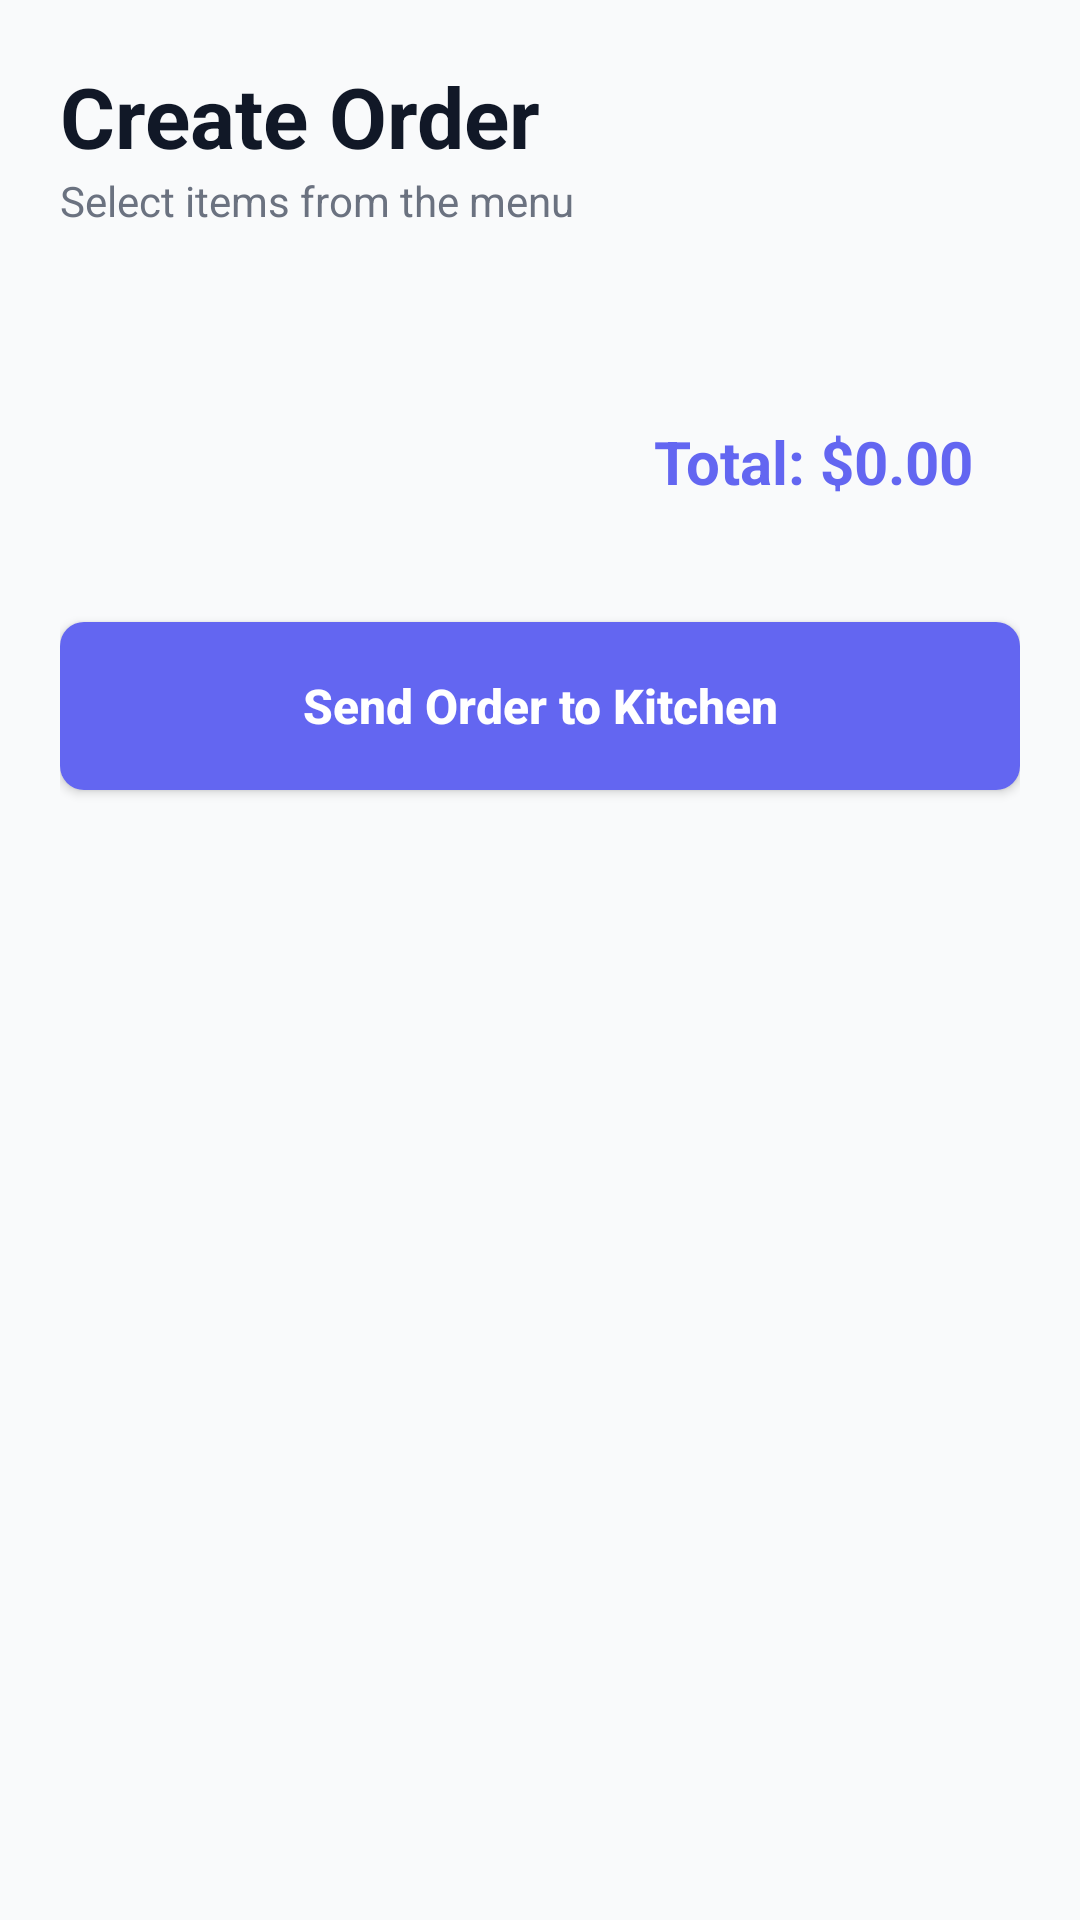

Reconstruct the res/layout file that produces this screen, plus the resources it refers to.
<!-- AndroidManifest.xml: application theme Theme.SmartTableService -->
<!-- res/layout/activity_create_order.xml -->
<?xml version="1.0" encoding="utf-8"?>
<ScrollView xmlns:android="http://schemas.android.com/apk/res/android"
    xmlns:app="http://schemas.android.com/apk/res-auto"
    android:layout_width="match_parent"
    android:layout_height="match_parent"
    android:background="@color/background_light"
    android:fillViewport="true">

    <LinearLayout
        android:layout_width="match_parent"
        android:layout_height="wrap_content"
        android:orientation="vertical"
        android:padding="20dp">

        <TextView
            android:id="@+id/tvSelectedTable"
            android:layout_width="wrap_content"
            android:layout_height="wrap_content"
            android:text="Create Order"
            android:textColor="@color/text_main"
            android:textSize="28sp"
            android:textStyle="bold" />

        <TextView
            android:layout_width="wrap_content"
            android:layout_height="wrap_content"
            android:layout_marginBottom="24dp"
            android:text="Select items from the menu"
            android:textColor="@color/text_secondary"
            android:textSize="14sp" />

        <LinearLayout
            android:id="@+id/menuItemsContainer"
            android:layout_width="match_parent"
            android:layout_height="wrap_content"
            android:orientation="vertical" />

        <LinearLayout
            android:layout_width="match_parent"
            android:layout_height="wrap_content"
            android:layout_marginTop="24dp"
            android:background="@drawable/bg_card"
            android:elevation="2dp"
            android:orientation="vertical"
            android:padding="16dp">

            <TextView
                android:id="@+id/tvOrderTotal"
                android:layout_width="match_parent"
                android:layout_height="wrap_content"
                android:gravity="end"
                android:text="Total: $0.00"
                android:textColor="@color/primary"
                android:textSize="20sp"
                android:textStyle="bold" />

        </LinearLayout>

        <Button
            android:id="@+id/btnSubmitOrder"
            android:layout_width="match_parent"
            android:layout_height="56dp"
            android:layout_marginTop="24dp"
            android:layout_marginBottom="16dp"
            android:background="@drawable/bg_button_primary"
            android:text="Send Order to Kitchen"
            android:textAllCaps="false"
            android:textColor="@color/white"
            android:textSize="16sp"
            android:textStyle="bold"
            app:backgroundTint="@null" />

    </LinearLayout>

</ScrollView>
<!-- resources referenced by this layout -->
<resources>
  <color name="background_light">#F9FAFB</color>
  <color name="primary">#6366F1</color>
  <color name="text_main">#111827</color>
  <color name="text_secondary">#6B7280</color>
  <color name="white">#FFFFFFFF</color>
  <!-- drawable bg_button_primary (drawable) -->
  <?xml version="1.0" encoding="utf-8"?>
  <ripple xmlns:android="http://schemas.android.com/apk/res/android"
      android:color="#20FFFFFF">
      <item>
          <shape android:shape="rectangle">
              <solid android:color="@color/primary" />
              <corners android:radius="8dp" />
          </shape>
      </item>
  </ripple>
  <style name="Theme.SmartTableService" parent="Base.Theme.SmartTableService" />
  <style name="Base.Theme.SmartTableService" parent="Theme.Material3.DayNight.NoActionBar">
          <item name="colorPrimary">@color/colorPrimary</item>
          <item name="colorOnPrimary">@color/colorOnPrimary</item>
          <item name="colorPrimaryContainer">@color/colorPrimaryLight</item>
          <item name="colorSurface">@color/colorSurface</item>
          <item name="android:colorBackground">@color/colorBackground</item>
          <item name="android:windowBackground">@color/colorBackground</item>
      </style>
  <!-- not gathered from this repository: default colours our renderer supplied (Android Studio template values) -->
  <color name="colorPrimary">#FF6200EE</color>
</resources>
